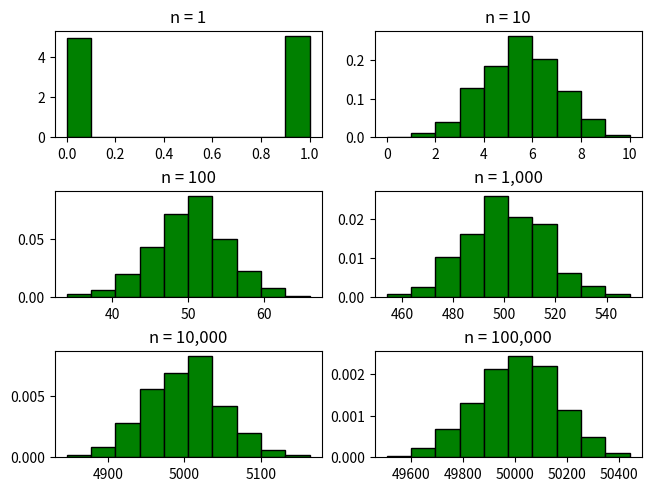

This figure's Python source: (Note: this script raises an exception after producing the figure.)
import matplotlib.pyplot as plt
import numpy as np
import os

rng = np.random.default_rng()
binomial1 = rng.binomial(1,0.5,1000)
binomial2 = rng.binomial(10,0.5,1000)
binomial3 = rng.binomial(100,0.5,1000)
binomial4 = rng.binomial(1000,0.5,1000)
binomial5 = rng.binomial(10000,0.5,1000)
binomial6 = rng.binomial(100000,0.5,1000)

fig, axes = plt.subplots(3,2, constrained_layout=True)

plt.subplot(3,2,1)
plt.hist(binomial1, 10, density=True, color='green', edgecolor='black')
plt.title('n = 1')

plt.subplot(3,2,2)
plt.hist(binomial2, 10, density=True, color='green', edgecolor='black')
plt.title('n = 10')

plt.subplot(3,2,3)
plt.hist(binomial3, 10, density=True, color='green', edgecolor='black')
plt.title('n = 100')

plt.subplot(3,2,4)
plt.hist(binomial4, 10, density=True, color='green', edgecolor='black')
plt.title('n = 1,000')

plt.subplot(3,2,5)
plt.hist(binomial5, 10, density=True, color='green', edgecolor='black')
plt.title('n = 10,000') 

plt.subplot(3,2,6)
plt.hist(binomial6, 10, density=True, color='green', edgecolor='black')
plt.title('n = 100,000')

plt.savefig('figures/binomial_distributions')
